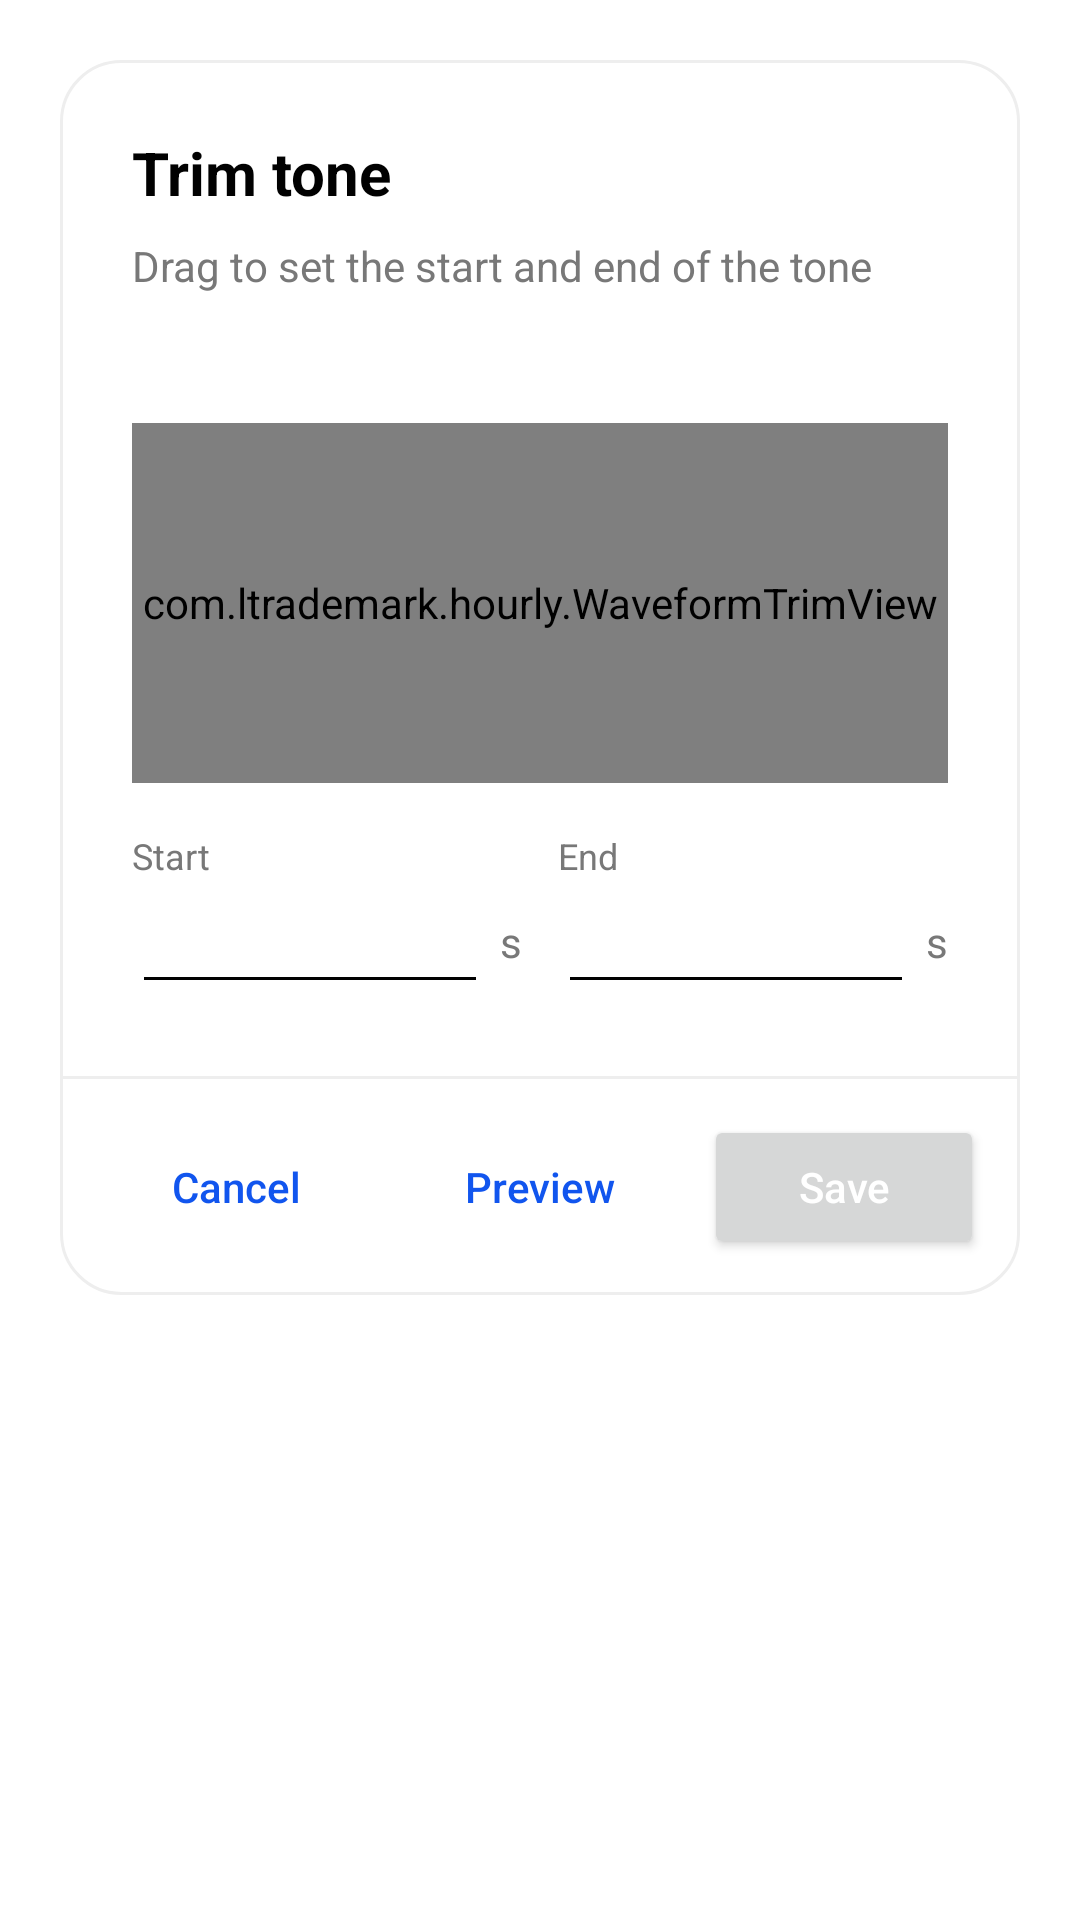

Layout XML and referenced resources for this Android screen:
<!-- AndroidManifest.xml: application theme Theme.Hourly -->
<!-- res/layout/dialog_crop.xml -->
<?xml version="1.0" encoding="utf-8"?>
<ScrollView xmlns:android="http://schemas.android.com/apk/res/android"
    xmlns:app="http://schemas.android.com/apk/res-auto"
    android:layout_width="match_parent"
    android:layout_height="wrap_content"
    android:padding="20dp">

    <LinearLayout
        android:layout_width="match_parent"
        android:layout_height="wrap_content"
        android:background="@drawable/bg_rounded_surface"
        android:orientation="vertical">

        <LinearLayout
            android:layout_width="match_parent"
            android:layout_height="wrap_content"
            android:orientation="vertical"
            android:padding="24dp">

            <TextView
                android:layout_width="wrap_content"
                android:layout_height="wrap_content"
                android:text="@string/crop_title"
                android:textSize="20sp"
                android:textStyle="bold"
                android:textColor="?android:textColor"/>

            <TextView
                android:layout_width="wrap_content"
                android:layout_height="wrap_content"
                android:text="@string/crop_range_label"
                android:textSize="14sp"
                android:layout_marginTop="8dp"
                android:textColor="?android:textColorSecondary"/>

            <TextView
                android:id="@+id/txtCropDuration"
                android:layout_width="wrap_content"
                android:layout_height="wrap_content"
                android:layout_marginTop="8dp"
                android:textStyle="bold"
                android:textColor="?android:textColor"/>

            <com.ltrademark.hourly.WaveformTrimView
                android:id="@+id/waveform"
                android:layout_width="match_parent"
                android:layout_height="120dp"
                android:layout_marginTop="16dp" />

            
            <LinearLayout
                android:layout_width="match_parent"
                android:layout_height="wrap_content"
                android:orientation="horizontal"
                android:layout_marginTop="16dp"
                android:baselineAligned="false">

                <LinearLayout
                    android:layout_width="0dp"
                    android:layout_height="wrap_content"
                    android:layout_weight="1"
                    android:orientation="vertical"
                    android:layout_marginEnd="12dp">

                    <TextView
                        android:layout_width="wrap_content"
                        android:layout_height="wrap_content"
                        android:text="@string/crop_start_label"
                        android:textSize="12sp"
                        android:textColor="?android:textColorSecondary"/>

                    <LinearLayout
                        android:layout_width="match_parent"
                        android:layout_height="wrap_content"
                        android:orientation="horizontal"
                        android:gravity="center_vertical">

                        <EditText
                            android:id="@+id/etCropStart"
                            android:layout_width="0dp"
                            android:layout_height="wrap_content"
                            android:layout_weight="1"
                            android:inputType="numberDecimal"
                            android:imeOptions="actionDone"
                            android:maxLines="1"
                            android:textColor="?android:textColor"
                            android:autofillHints=""/>

                        <TextView
                            android:layout_width="wrap_content"
                            android:layout_height="wrap_content"
                            android:text="@string/crop_seconds_suffix"
                            android:layout_marginStart="4dp"
                            android:textColor="?android:textColorSecondary"/>
                    </LinearLayout>
                </LinearLayout>

                <LinearLayout
                    android:layout_width="0dp"
                    android:layout_height="wrap_content"
                    android:layout_weight="1"
                    android:orientation="vertical">

                    <TextView
                        android:layout_width="wrap_content"
                        android:layout_height="wrap_content"
                        android:text="@string/crop_end_label"
                        android:textSize="12sp"
                        android:textColor="?android:textColorSecondary"/>

                    <LinearLayout
                        android:layout_width="match_parent"
                        android:layout_height="wrap_content"
                        android:orientation="horizontal"
                        android:gravity="center_vertical">

                        <EditText
                            android:id="@+id/etCropEnd"
                            android:layout_width="0dp"
                            android:layout_height="wrap_content"
                            android:layout_weight="1"
                            android:inputType="numberDecimal"
                            android:imeOptions="actionDone"
                            android:maxLines="1"
                            android:textColor="?android:textColor"
                            android:autofillHints=""/>

                        <TextView
                            android:layout_width="wrap_content"
                            android:layout_height="wrap_content"
                            android:text="@string/crop_seconds_suffix"
                            android:layout_marginStart="4dp"
                            android:textColor="?android:textColorSecondary"/>
                    </LinearLayout>
                </LinearLayout>
            </LinearLayout>

            <TextView
                android:id="@+id/txtCropRecommended"
                android:layout_width="match_parent"
                android:layout_height="wrap_content"
                android:layout_marginTop="12dp"
                android:textSize="12sp"
                android:visibility="gone"
                android:textColor="?android:textColorSecondary"/>

            <TextView
                android:id="@+id/txtCropWarning"
                android:layout_width="match_parent"
                android:layout_height="wrap_content"
                android:layout_marginTop="8dp"
                android:textSize="12sp"
                android:visibility="gone"
                android:textColor="#FFC107"/>
        </LinearLayout>

        <View
            android:layout_width="match_parent"
            android:layout_height="1dp"
            android:background="?android:listDivider"
            android:alpha="1"/>

        <LinearLayout
            android:layout_width="match_parent"
            android:layout_height="wrap_content"
            android:orientation="horizontal"
            android:padding="12dp"
            android:gravity="center">

            <Button
                android:id="@+id/btnCropCancel"
                style="@style/Widget.MaterialComponents.Button.OutlinedButton"
                android:layout_width="0dp"
                android:layout_height="wrap_content"
                android:layout_weight="1"
                android:layout_marginEnd="4dp"
                android:text="@string/crop_cancel"
                android:textAllCaps="false"
                android:letterSpacing="0"
                android:maxLines="1"
                android:minWidth="0dp"
                android:insetLeft="0dp"
                android:insetRight="0dp"
                android:paddingStart="8dp"
                android:paddingEnd="8dp"
                app:cornerRadius="50dp"/>

            <Button
                android:id="@+id/btnCropPreview"
                style="@style/Widget.MaterialComponents.Button.OutlinedButton"
                android:layout_width="0dp"
                android:layout_height="wrap_content"
                android:layout_weight="1"
                android:layout_marginStart="4dp"
                android:layout_marginEnd="4dp"
                android:text="@string/crop_preview"
                android:textAllCaps="false"
                android:letterSpacing="0"
                android:maxLines="1"
                android:minWidth="0dp"
                android:insetLeft="0dp"
                android:insetRight="0dp"
                android:paddingStart="8dp"
                android:paddingEnd="8dp"
                app:cornerRadius="50dp"/>

            <Button
                android:id="@+id/btnCropSave"
                android:layout_width="0dp"
                android:layout_height="wrap_content"
                android:layout_weight="1"
                android:layout_marginStart="4dp"
                android:text="@string/crop_save"
                android:textColor="@android:color/white"
                android:textAllCaps="false"
                android:letterSpacing="0"
                android:maxLines="1"
                android:minWidth="0dp"
                android:insetLeft="0dp"
                android:insetRight="0dp"
                android:paddingStart="8dp"
                android:paddingEnd="8dp"
                app:cornerRadius="50dp"/>
        </LinearLayout>

    </LinearLayout>
</ScrollView>
<!-- resources referenced by this layout -->
<resources>
  <!-- drawable bg_rounded_surface (drawable) -->
  <shape xmlns:android="http://schemas.android.com/apk/res/android">
      <solid android:color="?android:colorBackground" />
      <corners android:radius="20dp" />
      <stroke android:width="1dp" android:color="?android:listDivider" />
  </shape>
  <string name="crop_cancel">Cancel</string>
  <string name="crop_end_label">End</string>
  <string name="crop_preview">Preview</string>
  <string name="crop_range_label">Drag to set the start and end of the tone</string>
  <string name="crop_save">Save</string>
  <string name="crop_seconds_suffix">s</string>
  <string name="crop_start_label">Start</string>
  <string name="crop_title">Trim tone</string>
  <style name="Theme.Hourly" parent="Theme.MaterialComponents.DayNight">
  
          <item name="colorAccent">@color/light_brand_primary</item>
  
          <item name="colorPrimary">@color/light_brand_primary</item>
          <item name="colorPrimaryVariant">@color/light_brand_variant</item>
          <item name="colorOnPrimary">@color/light_content_primary</item>
          <item name="colorSecondary">@color/light_brand_secondary</item>
  
          <item name="android:listDivider">@color/light_border</item>
  
          <item name="colorControlNormal">@color/light_content_primary</item>
          <item name="colorControlActivated">@color/light_brand_primary</item>
  
          <item name="android:windowBackground">@color/light_background_main</item>
          <item name="android:colorBackground">@color/light_background_main</item>
          <item name="android:textColor">@color/light_content_primary</item>
          <item name="android:textColorSecondary">@color/light_content_secondary</item>
  
          
          <item name="android:statusBarColor">@android:color/transparent</item>
          <item name="android:windowLightStatusBar">true</item>
  
          
          <item name="windowActionBar">false</item>
          <item name="windowNoTitle">true</item>
  
          <item name="elevation">0dp</item>
  
          <item name="titleTextColor">@color/light_content_primary</item>
      </style>
  <color name="light_brand_primary">#1155EE</color>
  <color name="light_brand_variant">#0029B6</color>
  <color name="light_content_primary">#010101</color>
  <color name="light_brand_secondary">#DAE2F5</color>
  <color name="light_border">#eeeeee</color>
  <color name="light_background_main">#FFFFFF</color>
  <color name="light_content_secondary">#787878</color>
</resources>
